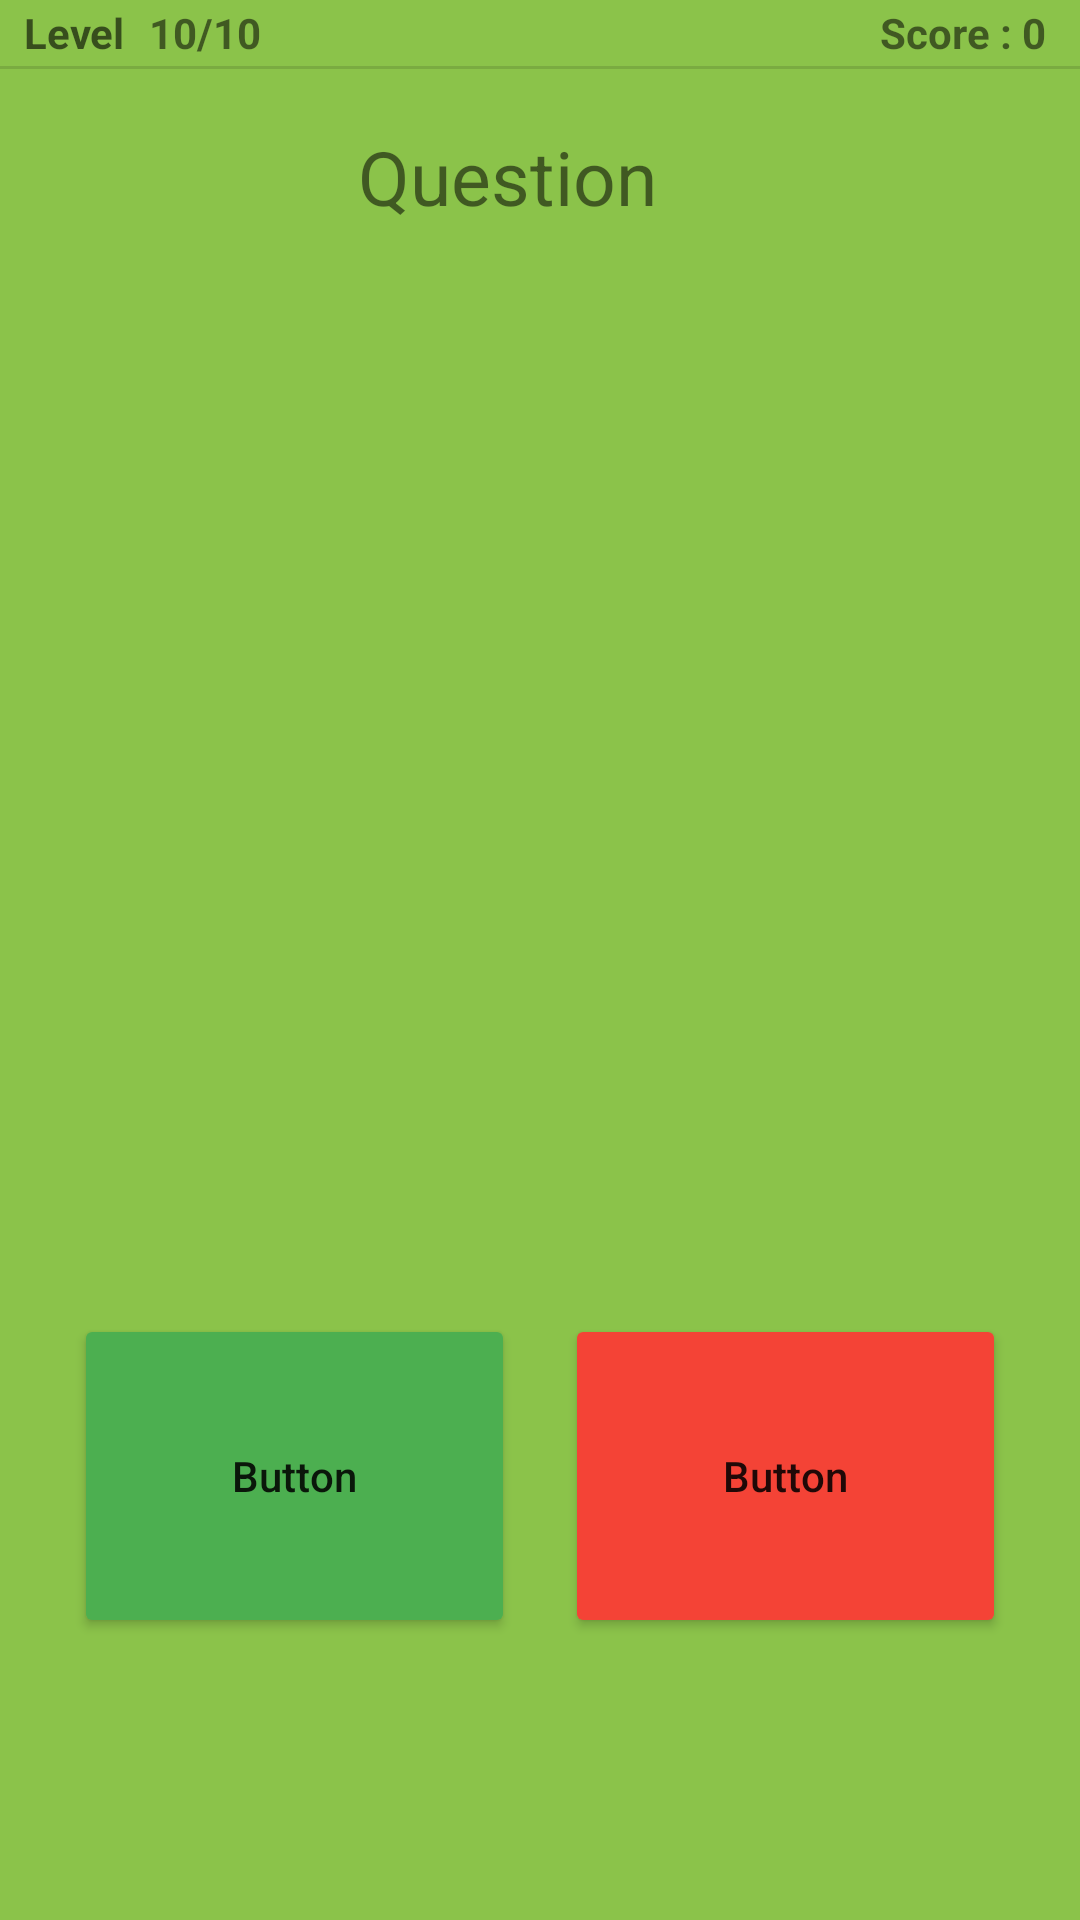

Android layout source for this screen:
<!-- AndroidManifest.xml: application theme Theme.CareConsortium -->
<!-- res/layout/play_tf.xml -->
<?xml version="1.0" encoding="utf-8"?>
<androidx.constraintlayout.widget.ConstraintLayout xmlns:android="http://schemas.android.com/apk/res/android"
    xmlns:app="http://schemas.android.com/apk/res-auto"
    xmlns:tools="http://schemas.android.com/tools"
    android:layout_width="match_parent"
    android:layout_height="match_parent"
    android:background="#8BC34A"
    tools:context=".QuizActivity">

    <ImageView
        android:id="@+id/imageView"
        android:layout_width="match_parent"
        android:layout_height="match_parent"
        android:scaleType="fitXY"
        app:layout_constraintBottom_toBottomOf="parent"
        app:srcCompat="@drawable/backgroud1"
        tools:layout_editor_absoluteX="1dp" />

    <TextView
        android:id="@+id/tf_text"
        android:layout_width="386dp"
        android:layout_height="152dp"
        android:layout_centerHorizontal="true"
        android:layout_marginStart="8dp"
        android:layout_marginLeft="8dp"
        android:layout_marginTop="8dp"
        android:layout_marginEnd="8dp"
        android:layout_marginRight="8dp"
        android:layout_marginBottom="250dp"
        android:gravity="center_horizontal"
        android:paddingTop="20sp"
        android:text="Question"
        android:textSize="25sp"
        app:layout_constraintBottom_toTopOf="@+id/btn_false"
        app:layout_constraintEnd_toEndOf="parent"
        app:layout_constraintHorizontal_bias="0.777"
        app:layout_constraintStart_toStartOf="parent"
        app:layout_constraintTop_toTopOf="parent" />

    <Button
        android:id="@+id/btn_true"
        android:layout_width="147dp"
        android:layout_height="108dp"
        android:layout_column="0"
        android:layout_marginStart="8dp"
        android:layout_marginLeft="8dp"
        android:layout_marginTop="24dp"
        android:layout_weight="1"
        android:text="Button"
        android:textAllCaps="false"
        app:backgroundTint="#4CAF50"
        app:elevation="8dp"
        app:layout_constraintBottom_toBottomOf="@+id/btn_false"
        app:layout_constraintEnd_toStartOf="@+id/btn_false"
        app:layout_constraintHorizontal_bias="0.5"
        app:layout_constraintStart_toStartOf="parent"
        app:layout_constraintTop_toBottomOf="@+id/img_quiz"
        app:layout_constraintVertical_bias="1.0" />

    <Button
        android:id="@+id/btn_false"
        android:layout_width="147dp"
        android:layout_height="108dp"
        android:layout_column="1"
        android:layout_marginEnd="8dp"
        android:layout_marginRight="8dp"
        android:layout_marginBottom="80dp"
        android:layout_weight="1"
        android:text="Button"
        android:textAllCaps="false"
        app:backgroundTint="#F44336"
        app:elevation="8dp"
        app:layout_constraintBottom_toBottomOf="parent"
        app:layout_constraintEnd_toEndOf="parent"
        app:layout_constraintHorizontal_bias="0.5"
        app:layout_constraintStart_toEndOf="@+id/btn_true"
        app:layout_constraintTop_toBottomOf="@+id/tf_text" />


    <ImageView
        android:id="@+id/img_quiz"
        android:layout_width="392dp"
        android:layout_height="247dp"
        android:layout_marginStart="8dp"
        android:layout_marginLeft="8dp"
        android:layout_marginEnd="8dp"
        android:layout_marginRight="8dp"
        android:src="@drawable/topic7"
        app:layout_constraintBottom_toTopOf="@+id/btn_false"
        app:layout_constraintEnd_toEndOf="parent"
        app:layout_constraintHorizontal_bias="0.173"
        app:layout_constraintStart_toStartOf="parent"
        app:layout_constraintTop_toBottomOf="@+id/tf_text"
        app:layout_constraintVertical_bias="0.746"
        tools:srcCompat="@tools:sample/backgrounds/scenic" />


    <TextView
        android:id="@+id/textProgress"
        android:layout_width="wrap_content"
        android:layout_height="wrap_content"
        android:layout_marginStart="8dp"
        android:layout_marginLeft="8dp"
        android:text="10/10"
        android:textSize="14sp"
        android:textStyle="bold"
        app:layout_constraintBottom_toTopOf="@+id/tf_text"
        app:layout_constraintStart_toEndOf="@+id/textLevel"
        app:layout_constraintTop_toTopOf="parent"
        app:layout_constraintVertical_bias="0.47" />

    <TextView
        android:id="@+id/textScore"
        android:layout_width="wrap_content"
        android:layout_height="wrap_content"
        android:layout_marginEnd="8dp"
        android:layout_marginRight="8dp"
        android:text="Score : 0 "
        android:textSize="14sp"
        android:textStyle="bold"
        app:layout_constraintBottom_toTopOf="@+id/tf_text"
        app:layout_constraintEnd_toEndOf="parent"
        app:layout_constraintTop_toTopOf="parent"
        app:layout_constraintVertical_bias="0.41" />

    <View
        android:id="@+id/page_divider"
        android:layout_width="match_parent"
        android:layout_height="1dp"
        android:background="?android:attr/listDivider"
        app:layout_constraintEnd_toEndOf="parent"
        app:layout_constraintTop_toTopOf="@+id/tf_text" />

    <TextView
        android:id="@+id/textLevel"
        android:layout_width="wrap_content"
        android:layout_height="wrap_content"
        android:layout_marginStart="8dp"
        android:layout_marginLeft="8dp"
        android:text="Level"
        android:textAppearance="@style/TextAppearance.AppCompat.Medium"
        android:textSize="14sp"
        android:textStyle="bold"
        app:layout_constraintBottom_toTopOf="@+id/page_divider"
        app:layout_constraintStart_toStartOf="parent"
        app:layout_constraintTop_toTopOf="@+id/imageView"
        app:layout_constraintVertical_bias="0.47" />


</androidx.constraintlayout.widget.ConstraintLayout>
<!-- resources referenced by this layout -->
<resources>
  <style name="Theme.CareConsortium" parent="Theme.MaterialComponents.DayNight.DarkActionBar">
          
          <item name="colorPrimary">@color/purple_500</item>
          <item name="colorPrimaryVariant">@color/purple_700</item>
          <item name="colorOnPrimary">@color/white</item>
          
          <item name="colorSecondary">@color/teal_200</item>
          <item name="colorSecondaryVariant">@color/teal_700</item>
          <item name="colorOnSecondary">@color/black</item>
          
          <item name="android:statusBarColor" tools:targetApi="l">?attr/colorPrimaryVariant</item>
          
      </style>
  <!-- not gathered from this repository: default colours our renderer supplied (Android Studio template values) -->
  <color name="purple_500">#FF6200EE</color>
  <color name="purple_700">#FF3700B3</color>
  <color name="teal_200">#FF03DAC5</color>
  <color name="teal_700">#FF018786</color>
  <color name="black">#FF000000</color>
  <color name="white">#FFFFFFFF</color>
</resources>
